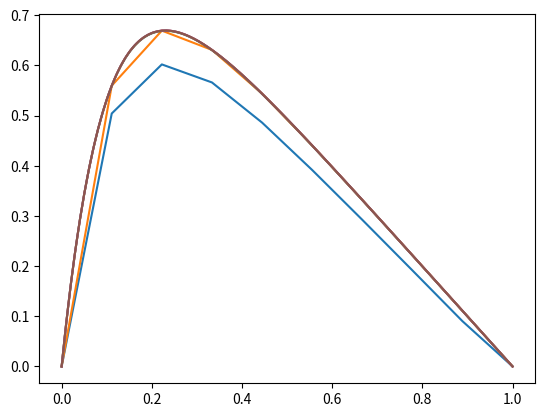

Reproduce this figure in Python.
import numpy as np
import matplotlib.pyplot as plt

def u_func(x):
	return 1-(1-np.exp(-10))*x-np.exp(-10*x)

def f_func(x):
	return 100*np.exp(-10*x)

def solve_general(f_func, n, a, b, c):
	x = np.linspace(0, 1, n)
	h = x[1] - x[0]
	f = f_func(x)*h**2
	u = np.zeros(n)

	for i in range(2,n): #Forward Substitution
		a[i] = a[i] - (b[i-1]*c[i])/a[i-1]        # 3 FLOPS
		f[i] = f[i] - f[i-1]*c[i]/a[i-1]   # 3 FLOPS

	#Backward Substitution
	u[n-2] = f[n-1]/float(a[n-1])

	for i in range(n-3,0,-1):
		u[i] = (f[i] - b[i]*u[i+1]) / a[i]          # 3 FLOPS

	return u, x

def plot_func(f_func, n, a, b, c):
	u, x = solve_general(f_func, n, a, b, c)
	plt.plot(x, u, x, u_func(x))

for n in ([10,100,1000]):
	a = np.full(n, 2, dtype=np.float64)
	b = np.full(n-1, -1, dtype=np.float64)
	c = np.full(n, -1, dtype=np.float64)
	plot_func(f_func, n, a, b, c)
plt.show()

